The GitHub repository ratanjyoti/bharatanatyam-mudra contains a labelled image folder "train_split" with 50 categories: Alapadmam, Anjali, Aralam, Ardhachandran, Ardhapathaka, Berunda, Bramaram, Chakra, Chandrakala, Chaturam, Garuda, Hamsapaksha, Hamsasyam, Kangulam, Kapith, Kapotham, Karkatta, Kartariswastika, Katakamukha 1, Katakamukha 2, Katakamukha 3, Katakavardhana, Katrimukha, Khatva, Kilaka, Kurma, Matsya, Mayura, Mrigasirsha, Mukulam, Mushti, Nagabandha, Padmakosha, Pasha, Pathaka, Pushpaputa, Sakata, Samputa, Sarpasirsha, Shanka, Shivalinga, Shukatundam, Sikharam, Simhamukham, Suchi, Swastikam, Tamarachudam, Tripathaka, Trishulam, Varaha. Examples follow, each with its label.

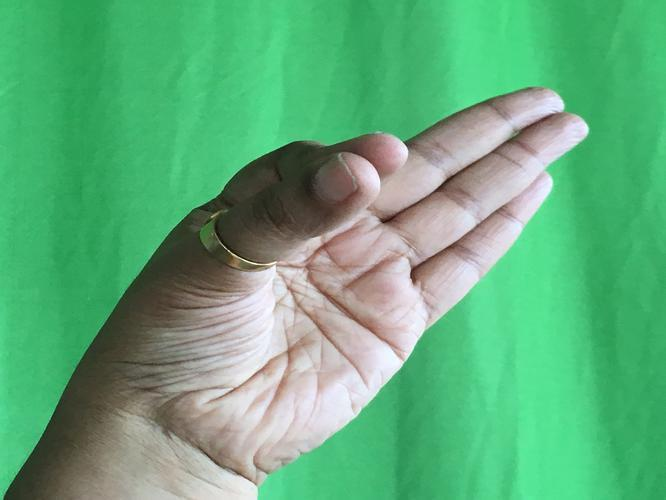
Label: Aralam

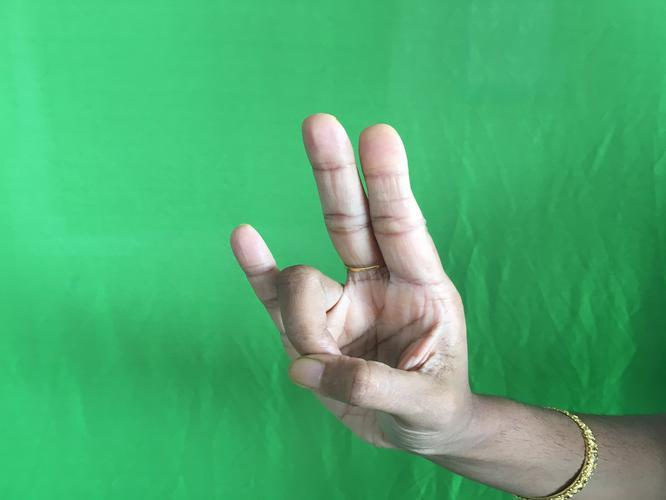
Label: Mayura

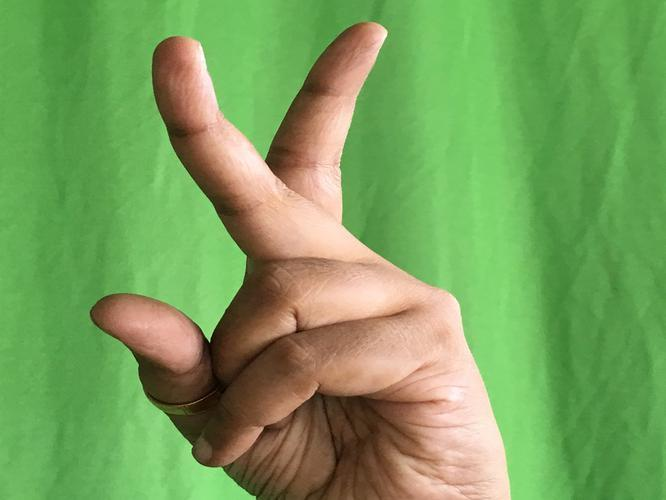
Label: Katrimukha

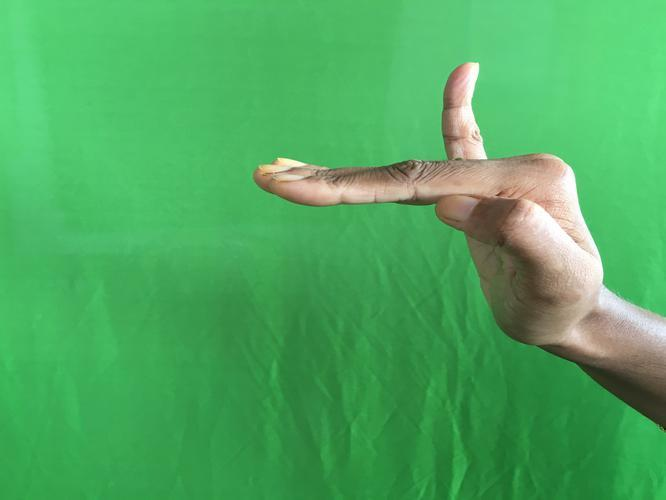
Label: Hamsapaksha

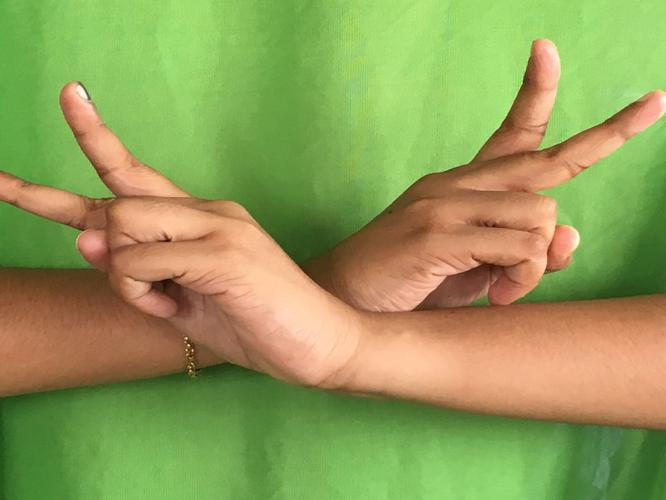
Label: Kartariswastika

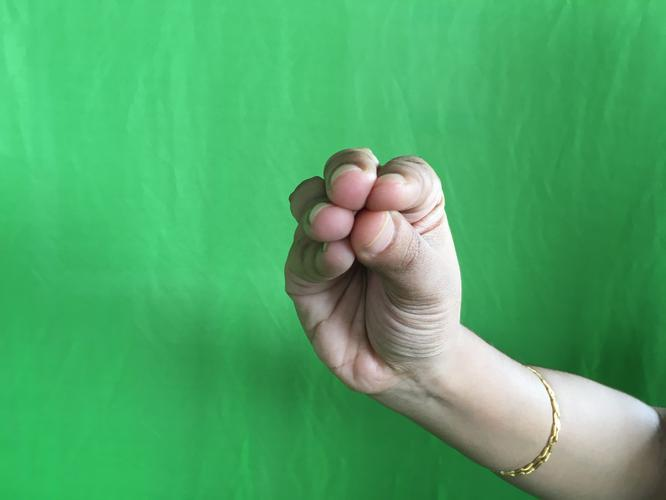
Label: Mukulam
